Photos from the image-classification dataset "dataset" in the GitHub repository LaLils/ACS-Java. Its 24 classes are: croco candy, croco blue, croco yellow, croco red, croco green, dragibus candy, dragibus blue, dragibus yellow, dragibus black, dragibus pink, dragibus red, dragibus green, fraise, fraise fraise, oeuf, oeuf oeuf, ourson, ourson jaune, ourson rouge, ourson vert, schtroumpf, schtroumpf blanc, schtroumpf jaune, schtroumpf rouge.

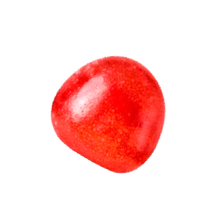
Label: dragibus red

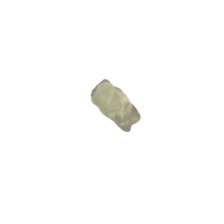
Label: ourson

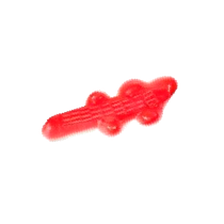
Label: croco red

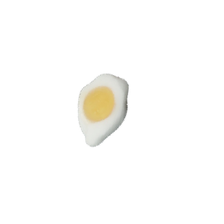
Label: oeuf

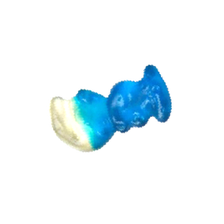
Label: schtroumpf

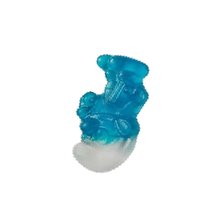
Label: schtroumpf blanc
